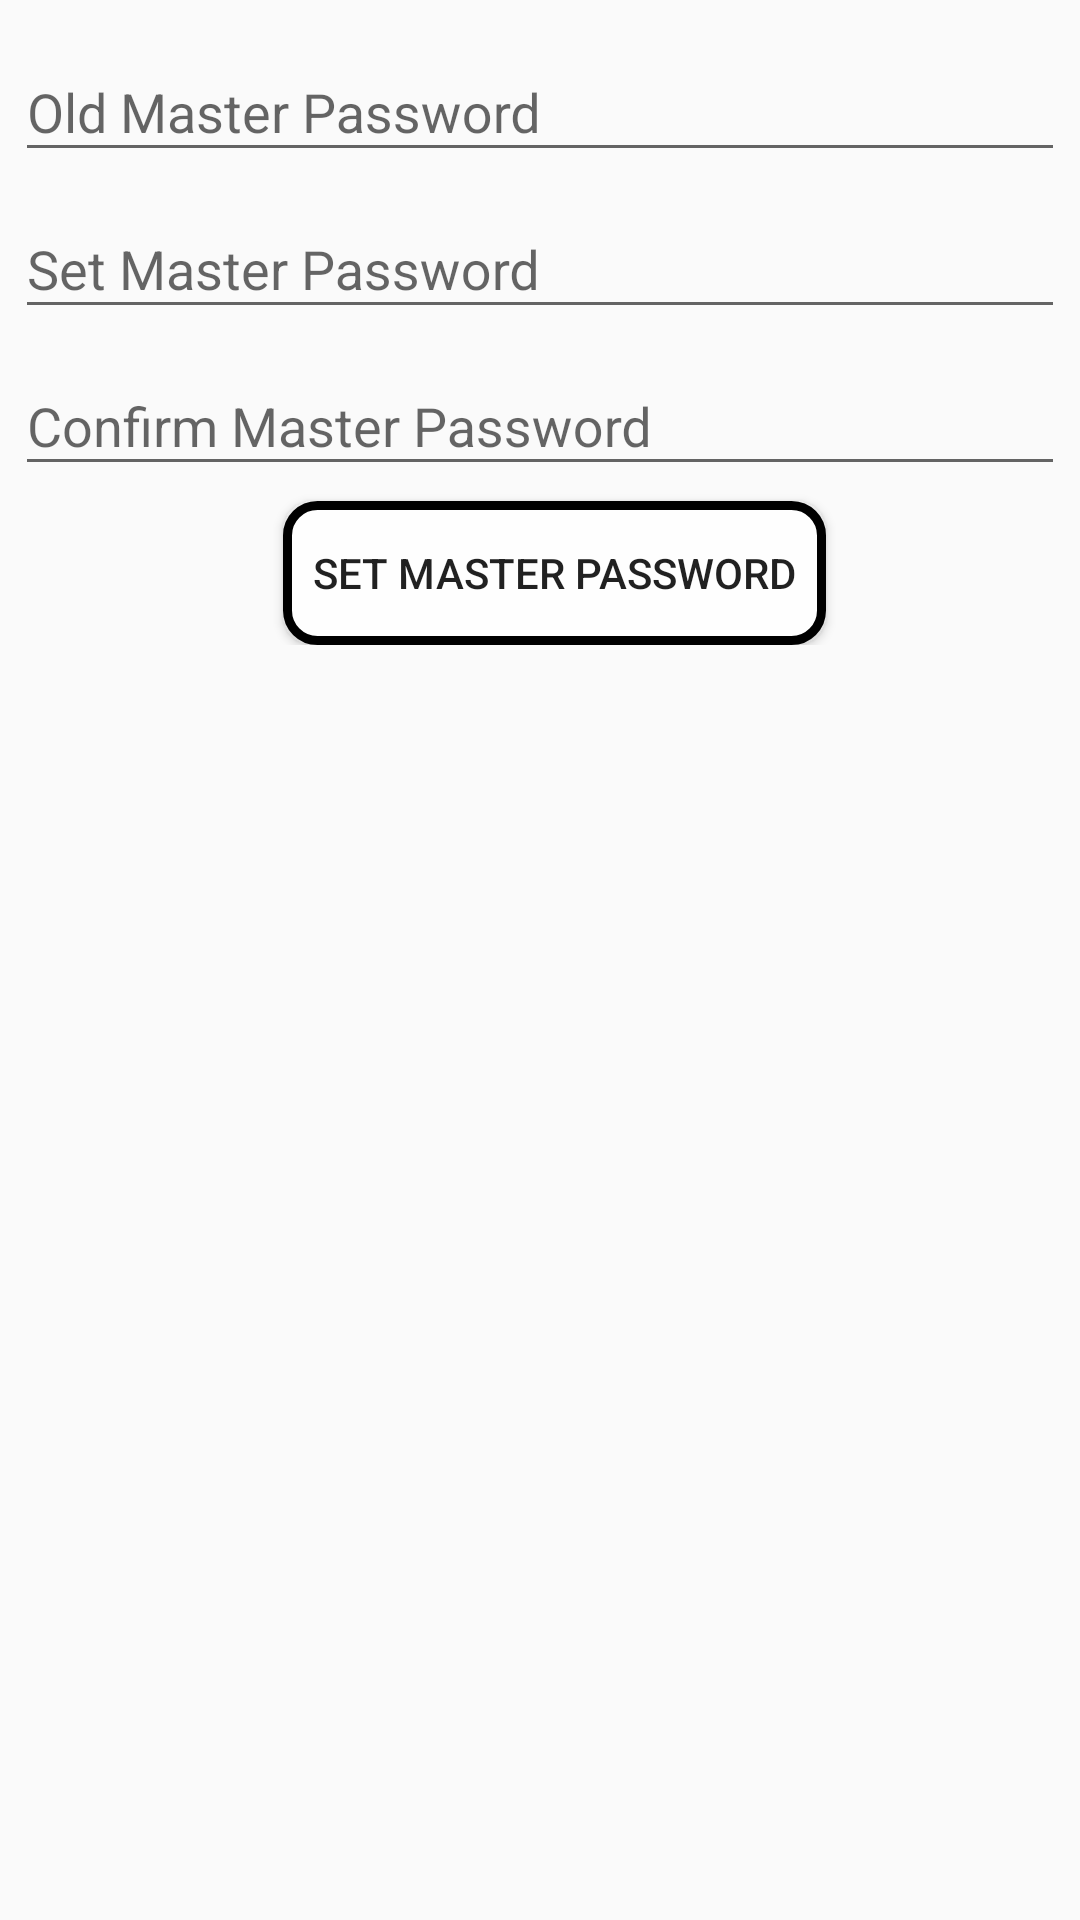

Layout XML and referenced resources for this Android screen:
<!-- AndroidManifest.xml: application theme AppTheme -->
<!-- res/layout/setting.xml -->
<?xml version="1.0" encoding="utf-8"?>
<LinearLayout xmlns:android="http://schemas.android.com/apk/res/android"
    android:layout_width="match_parent"
    android:layout_height="match_parent"
    android:orientation="vertical">

    <LinearLayout android:layout_margin="5dp" android:visibility="gone"
        android:layout_width="match_parent" android:gravity="center_vertical"
        android:layout_height="wrap_content" android:layout_gravity="center_vertical"
        android:orientation="horizontal">

        <android.support.design.widget.TextInputLayout android:layout_weight="1"
            android:layout_width="wrap_content"
            android:layout_height="wrap_content">

            <EditText android:singleLine="true"
                android:id="@+id/edt_set_wlink"
                android:layout_width="match_parent"
                android:layout_height="wrap_content"
                android:hint="@string/set_wlink" />

        </android.support.design.widget.TextInputLayout>

        <Button android:layout_marginLeft="5dp"
            android:id="@+id/btn_setlink"
            android:layout_width="wrap_content" android:background="@drawable/btn_selector"
            android:layout_height="wrap_content"
            android:text="@string/set" />
    </LinearLayout>

    <LinearLayout android:layout_margin="5dp"
        android:layout_width="match_parent" android:gravity="center_vertical"
        android:layout_height="wrap_content" android:layout_gravity="center_vertical"
        android:orientation="vertical">
        <android.support.design.widget.TextInputLayout android:layout_weight="1"
            android:layout_width="match_parent"
            android:layout_height="wrap_content">

            <EditText
                android:id="@+id/edt_oldmasterpass" android:inputType="number"
                android:layout_width="match_parent" android:singleLine="true"
                android:layout_height="wrap_content" android:password="true"
                android:hint="Old Master Password" />

        </android.support.design.widget.TextInputLayout>
        <android.support.design.widget.TextInputLayout android:layout_weight="1"
            android:layout_width="match_parent"
            android:layout_height="wrap_content">

            <EditText
                android:id="@+id/edt_set_masterpass" android:inputType="number"
                android:layout_width="match_parent" android:singleLine="true"
                android:layout_height="wrap_content" android:password="true"
                android:hint="@string/set_mast_pass" />

        </android.support.design.widget.TextInputLayout>
        <android.support.design.widget.TextInputLayout android:layout_weight="1"
            android:layout_width="match_parent"
            android:layout_height="wrap_content">

            <EditText
                android:id="@+id/edt_set_masterpass2" android:inputType="number"
                android:layout_width="match_parent" android:singleLine="true"
                android:layout_height="wrap_content" android:password="true"
                android:hint="@string/master_pass2" />

        </android.support.design.widget.TextInputLayout>

        <Button android:layout_marginLeft="5dp" android:layout_marginTop="5dp" android:paddingLeft="10dp" android:paddingRight="10dp"
            android:id="@+id/btn_masterpass" android:layout_gravity="center_horizontal"
            android:layout_width="wrap_content" android:background="@drawable/btn_selector"
            android:layout_height="wrap_content"
            android:text="@string/setmaster" />
    </LinearLayout>
</LinearLayout>
<!-- resources referenced by this layout -->
<resources>
  <!-- drawable btn_selector (drawable) -->
  <?xml version="1.0" encoding="utf-8"?>
  <selector xmlns:android="http://schemas.android.com/apk/res/android">
  
  
      <item android:state_pressed="true">
          <shape android:shape="rectangle">
              <corners android:radius="10dp"></corners>
              <stroke android:width="3dp" android:color="#000000"></stroke>
              <solid android:color="#dde3e1"></solid>
              <padding android:bottom="5dp" android:left="5dp" android:right="5dp" android:top="5dp" />
          </shape>
      </item>
  
  
      <item>
          <shape android:shape="rectangle">
              <corners android:radius="10dp"></corners>
              <stroke android:width="3dp" android:color="#000000"></stroke>
              <solid android:color="#fefefe"></solid>
              <padding android:bottom="5dp" android:left="5dp" android:right="5dp" android:top="5dp" />
          </shape>
      </item>
  
  
  </selector>
  <string name="master_pass2">Confirm Master Password</string>
  <string name="set">SET</string>
  <string name="set_mast_pass">Set Master Password</string>
  <string name="set_wlink">Set Website Link</string>
  <string name="setmaster">SET MASTER PASSWORD</string>
  <style name="AppTheme" parent="Theme.AppCompat.Light.DarkActionBar">
          
          <item name="colorPrimary">@color/colorPrimary</item>
          <item name="colorPrimaryDark">@color/colorPrimaryDark</item>
          <item name="colorAccent">@color/colorAccent</item>
      </style>
  <color name="colorPrimary">#d9771c</color>
  <color name="colorPrimaryDark">#303F9F</color>
  <color name="colorAccent">#1e2581</color>
</resources>
